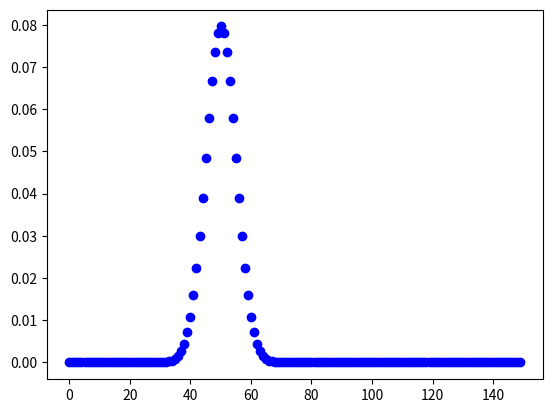

Write Python code to recreate this figure.
import numpy as np
from scipy.stats import norm
import matplotlib.pyplot as plt
from scipy.stats import binom


binom_obj = binom(n=100, p=0.5)

k = np.arange(0, 150)

probs = binom_obj.pmf(k)

plt.scatter(k, probs, c='blue')
plt.show()

for i in range(0, len(k)):
    print('{} - {}'.format(k[i], probs[i]))